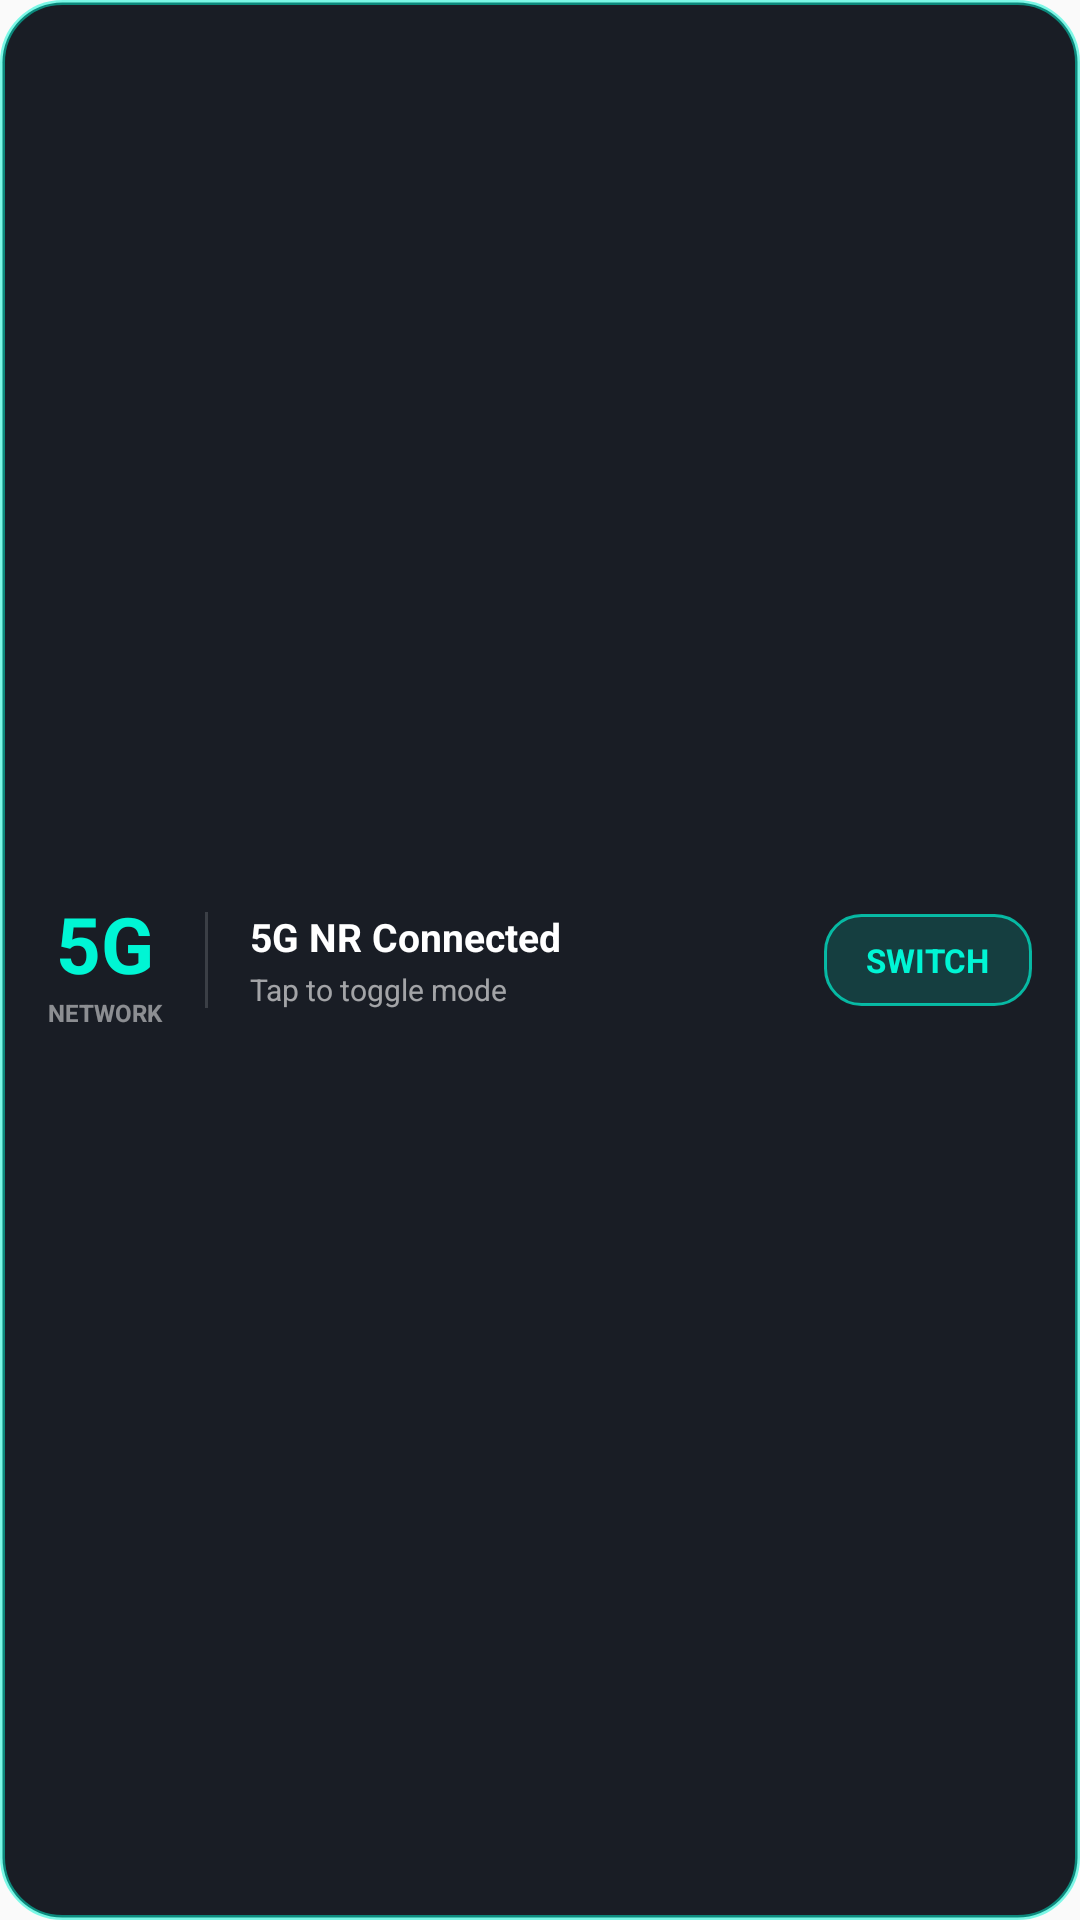

This screen was rendered from an Android layout file. Write that file and the resources it references.
<!-- AndroidManifest.xml: application theme Theme.NetworkToggle -->
<!-- res/layout/widget_network_toggle.xml -->
<?xml version="1.0" encoding="utf-8"?>
<LinearLayout xmlns:android="http://schemas.android.com/apk/res/android"
    android:id="@+id/widget_root"
    android:layout_width="match_parent"
    android:layout_height="match_parent"
    android:background="@drawable/widget_bg_5g"
    android:clickable="true"
    android:focusable="true"
    android:gravity="center_vertical"
    android:orientation="horizontal"
    android:paddingStart="16dp"
    android:paddingTop="12dp"
    android:paddingEnd="16dp"
    android:paddingBottom="12dp">

    
    <LinearLayout
        android:layout_width="wrap_content"
        android:layout_height="wrap_content"
        android:gravity="center"
        android:orientation="vertical">

        <TextView
            android:id="@+id/widget_mode_label"
            android:layout_width="wrap_content"
            android:layout_height="wrap_content"
            android:text="5G"
            android:textColor="#00F5D4"
            android:textSize="26sp"
            android:textStyle="bold" />

        <TextView
            android:layout_width="wrap_content"
            android:layout_height="wrap_content"
            android:text="NETWORK"
            android:textColor="#80FFFFFF"
            android:textSize="8sp"
            android:textStyle="bold" />
    </LinearLayout>

    <View
        android:layout_width="1dp"
        android:layout_height="32dp"
        android:layout_marginStart="14dp"
        android:layout_marginEnd="14dp"
        android:background="#26FFFFFF" />

    
    <LinearLayout
        android:layout_width="0dp"
        android:layout_height="wrap_content"
        android:layout_weight="1"
        android:orientation="vertical">

        <TextView
            android:id="@+id/widget_status_text"
            android:layout_width="wrap_content"
            android:layout_height="wrap_content"
            android:text="5G NR Connected"
            android:textColor="#FFFFFF"
            android:textSize="13sp"
            android:textStyle="bold" />

        <TextView
            android:id="@+id/widget_sub_text"
            android:layout_width="wrap_content"
            android:layout_height="wrap_content"
            android:layout_marginTop="2dp"
            android:text="Tap to toggle mode"
            android:textColor="#99FFFFFF"
            android:textSize="10sp" />
    </LinearLayout>

    
    <TextView
        android:id="@+id/widget_toggle_btn"
        android:layout_width="wrap_content"
        android:layout_height="wrap_content"
        android:background="@drawable/widget_btn_bg"
        android:clickable="true"
        android:focusable="true"
        android:paddingStart="14dp"
        android:paddingTop="8dp"
        android:paddingEnd="14dp"
        android:paddingBottom="8dp"
        android:text="SWITCH"
        android:textColor="#00F5D4"
        android:textSize="11sp"
        android:textStyle="bold" />

</LinearLayout>
<!-- resources referenced by this layout -->
<resources>
  <!-- drawable widget_bg_5g (drawable) -->
  <?xml version="1.0" encoding="utf-8"?>
  <shape xmlns:android="http://schemas.android.com/apk/res/android"
      android:shape="rectangle">
      <solid android:color="#F20D111A" />
      <corners android:radius="20dp" />
      <stroke
          android:width="1.5dp"
          android:color="#8000F5D4" />
  </shape>
  <!-- drawable widget_btn_bg (drawable) -->
  <?xml version="1.0" encoding="utf-8"?>
  <shape xmlns:android="http://schemas.android.com/apk/res/android"
      android:shape="rectangle">
      <solid android:color="#2600F5D4" />
      <corners android:radius="12dp" />
      <stroke
          android:width="1dp"
          android:color="#B300F5D4" />
  </shape>
  <style name="Theme.NetworkToggle" parent="android:Theme.Material.Light.NoActionBar" />
</resources>
